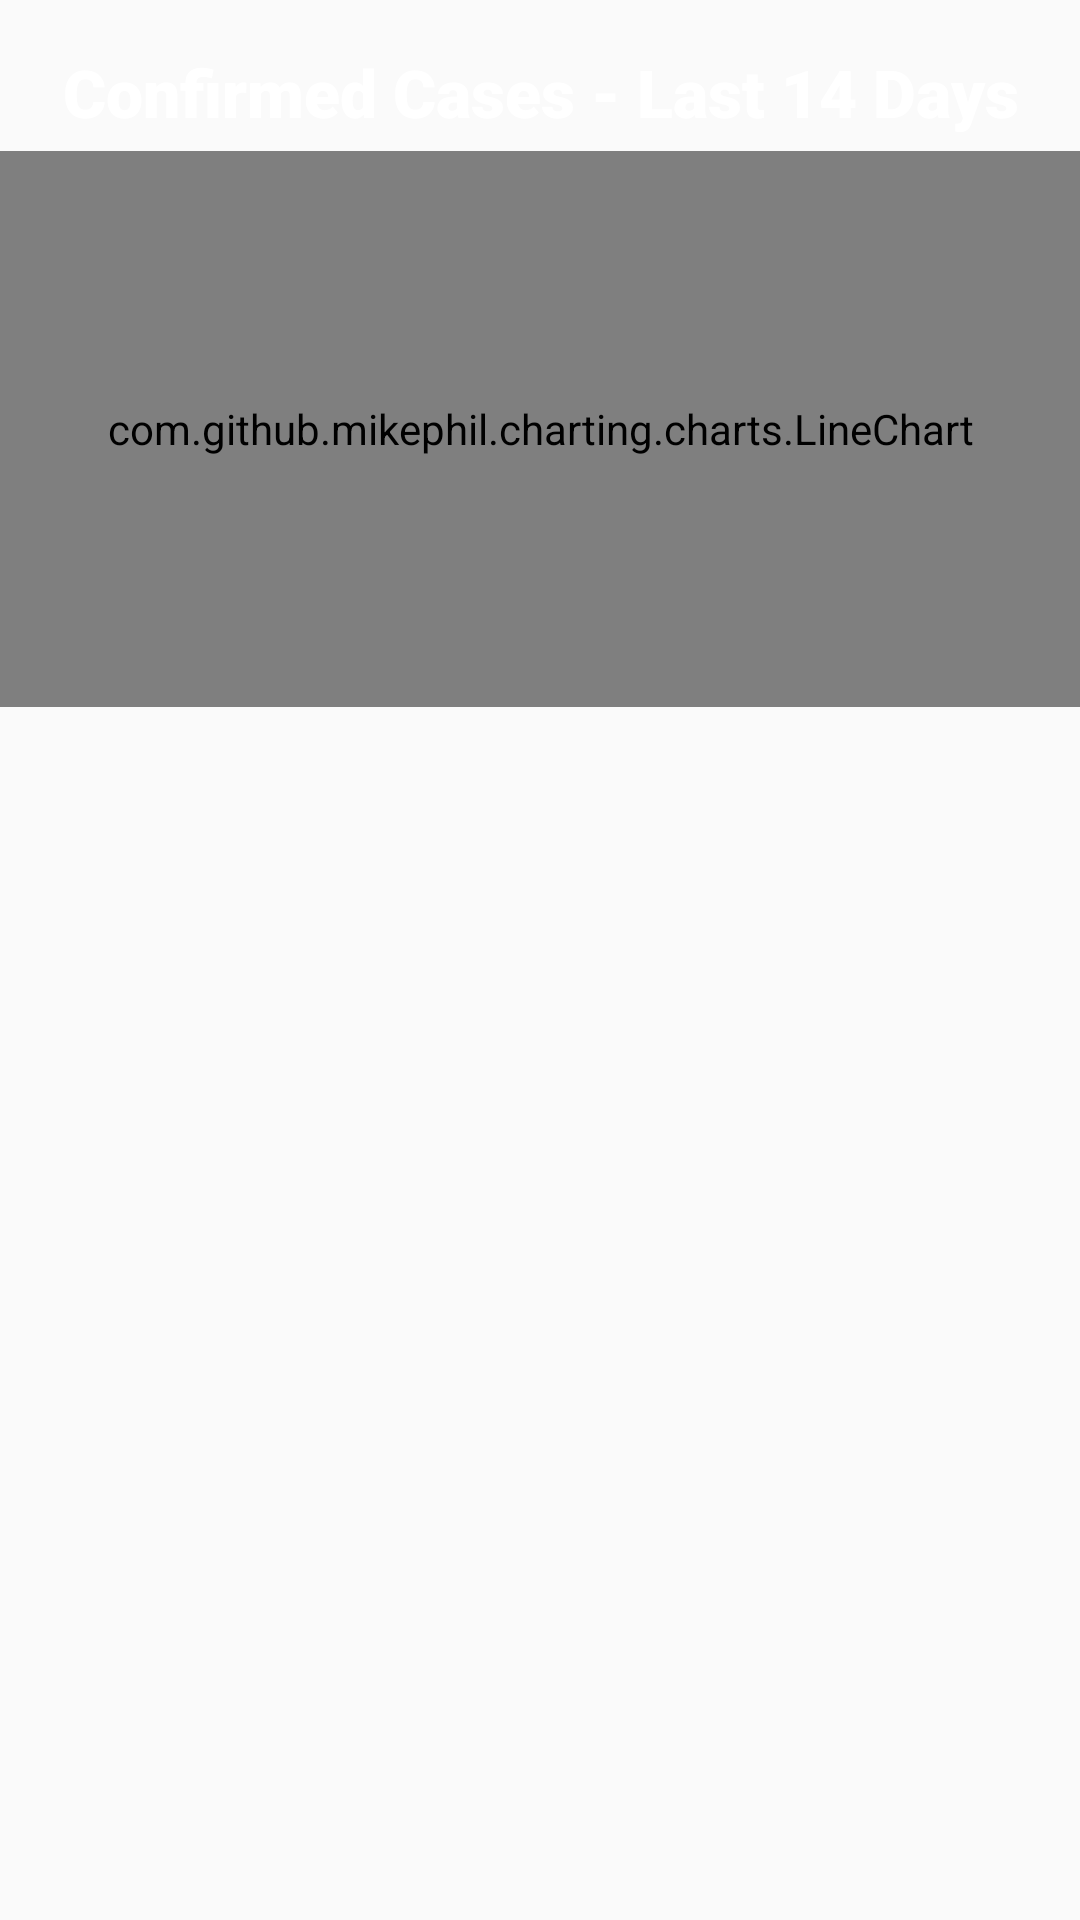

This screen was rendered from an Android layout file. Write that file and the resources it references.
<!-- AndroidManifest.xml: application theme AppTheme -->
<!-- res/layout/fragment_recent.xml -->
<?xml version="1.0" encoding="utf-8"?>
<LinearLayout xmlns:android="http://schemas.android.com/apk/res/android"
    xmlns:app="http://schemas.android.com/apk/res-auto"
    xmlns:tools="http://schemas.android.com/tools"
    android:layout_width="match_parent"
    android:layout_height="match_parent"
    android:background="@drawable/gradient_bg"
    android:orientation="vertical"
    android:paddingTop="16dp"
    tools:context="com.brukernavn.ung_cases.ui.recent.RecentFragment">

    <TextView
        android:layout_width="match_parent"
        android:layout_height="wrap_content"
        android:fontFamily="sans-serif-black"
        android:gravity="center_horizontal|center_vertical"
        android:paddingLeft="16dp"
        android:paddingRight="16dp"
        android:paddingBottom="5dp"
        android:text="Confirmed Cases - Last 14 Days"
        android:textColor="@color/font"
        android:textSize="22sp" />

    <com.github.mikephil.charting.charts.LineChart
        android:id="@+id/chart1"
        android:layout_width="match_parent"
        android:layout_height="match_parent"
        android:layout_weight="2">

    </com.github.mikephil.charting.charts.LineChart>

    <RelativeLayout
        android:layout_width="match_parent"
        android:layout_height="match_parent"
        android:layout_weight="1"
        android:orientation="vertical"
        android:paddingLeft="16dp"
        android:paddingTop="12dp"
        android:paddingRight="16dp">

        <ExpandableListView
            android:id="@+id/expandableListView"
            android:layout_width="match_parent"
            android:layout_height="match_parent"
            android:divider="@android:color/darker_gray"
            android:dividerHeight="0.5dp"
            android:indicatorLeft="?android:attr/expandableListPreferredItemIndicatorLeft" />

    </RelativeLayout>


</LinearLayout>
<!-- resources referenced by this layout -->
<resources>
  <color name="font">#FFFFFF</color>
  <style name="AppTheme" parent="Theme.AppCompat.Light.NoActionBar">
          
          <item name="colorPrimary">@color/colorPrimary</item>
          <item name="colorPrimaryDark">@color/colorPrimaryDark</item>
          <item name="colorAccent">@color/colorAccent</item>
      </style>
  <color name="colorPrimary">#FFC82E</color>
  <color name="colorPrimaryDark">#002f87</color>
  <color name="colorAccent">#03DAC5</color>
</resources>
